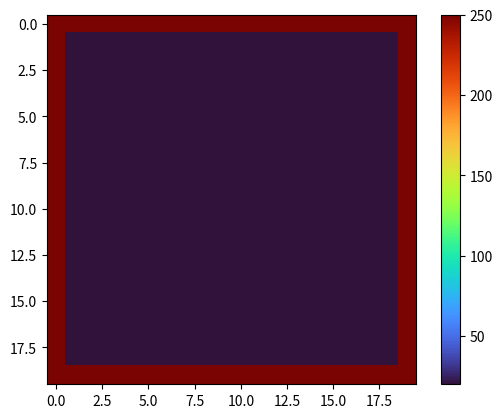

Recreate this plot in Python.
import numpy as np
from matplotlib import pyplot as plt
from matplotlib import animation

def initialisation(nx: int, ny: int, T_initiale: float, T_aux_bords: int):
    """
    nx et ny: dimensions de la plaque.
    T_initiale: température initiale de la plaque.
    T_aux_bords: La température que l'on souhaite appliquer aux bords.
    sortie la plaque ainsi construite.
    """
    plaque = np.full((nx, ny), T_initiale) # crée une matrice remplie de T_initiale
    plaque[0, :] = T_aux_bords # Bord haut
    plaque[-1, :] = T_aux_bords # Bord bas
    plaque[:, 0] = T_aux_bords # Bord gauche
    plaque[:, -1] = T_aux_bords # Bord droit
    return plaque

def actualisation(plaque, D, dx, dy, dt):
    nouvelle_plaque = plaque.copy()
    nx, ny = plaque.shape # On récupère les dimensions de la plaque
    for i in range(1, nx-1):
        for j in range(1, ny-1):
            d2Tdx2 = (plaque[i+1, j] - 2 * plaque[i, j] + plaque[i-1, j]) / dx**2
            d2Tdy2 = (plaque[i, j+1] - 2 * plaque[i, j] + plaque[i, j-1]) / dy**2
            nouvelle_plaque[i, j] = plaque[i, j] + D * dt * (d2Tdx2 + d2Tdy2)
    return nouvelle_plaque

def simulation(nx, ny, alpha, dx, dy, dt, T_initial, T_boundary, steps):
    plate = initialisation(nx, ny, T_initial, T_boundary)
    fig, ax = plt.subplots()
    cax = ax.imshow(plate, cmap='turbo', interpolation='nearest', vmin=T_initial, vmax=T_boundary)
    cb = fig.colorbar(cax, ax=ax, orientation='vertical')

    def update(frame):
        nonlocal plate
        plate = actualisation(plate, alpha, dx, dy, dt)
        cax.set_data(plate)
        return cax,

    ani = animation.FuncAnimation(fig, update, frames=steps, interval=50, blit=False)
    plt.show()

# Paramètres
nx, ny = 20, 20 # Taille de la grille
dx = dy = 0.01 # Discrétisation spatiale
dt = 0.01 # Pas de temps

# Pour de l'acier (ou vitrocéramique selon le commentaire)
MU = 2520 # masse volumique de la vitrocéramique en kg/m^3
C = 790 # capacité thermique de la vitrocéramique en J/kg/K
LAMBDA = 1.5 # conductivité thermique de la vitrocéramique en W/m/K

D = LAMBDA / (MU * C) # Coefficient de diffusion thermique
print(D)

T_aux_bords = 250.0 # Température aux bords
T_initiale = 20.0 # Température initiale
nombre_instants = 100 # Nombre d'itérations

# Lancer la simulation
simulation(nx, ny, D, dx, dy, dt, T_initiale, T_aux_bords, nombre_instants)
